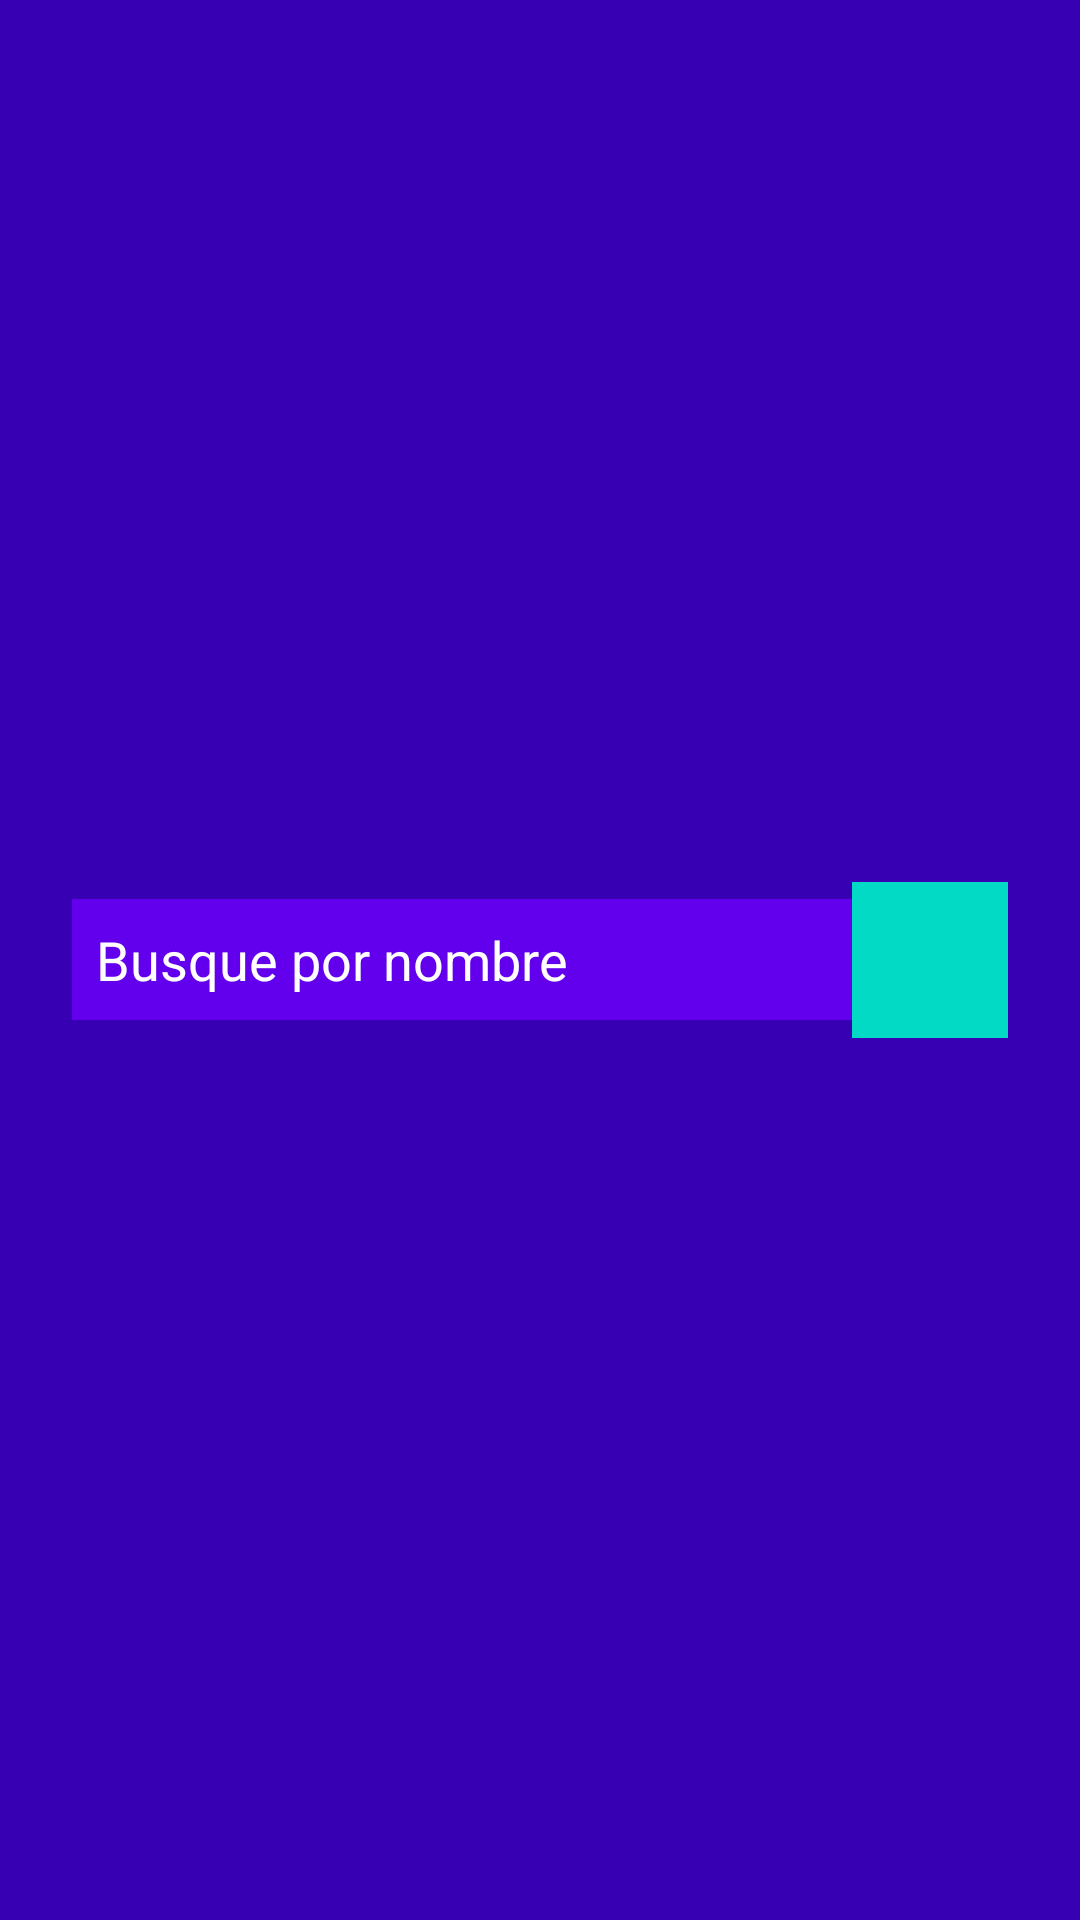

Write the Android layout XML for this screen, with the resource values it uses.
<!-- AndroidManifest.xml: application theme AppTheme -->
<!-- res/layout/dialog_fragment_finder.xml -->
<?xml version="1.0" encoding="utf-8"?>
<LinearLayout xmlns:android="http://schemas.android.com/apk/res/android"
    android:layout_width="match_parent"
    android:layout_height="wrap_content"
    android:orientation="horizontal"
    android:padding="24dp"
    android:gravity="center_vertical"
    android:background="@color/colorPrimaryDark">

    <EditText
        android:background="@color/colorPrimary"
        android:inputType="textEmailAddress"
        android:id="@+id/searchEt"
        android:textColor="@android:color/white"
        android:textColorHint="@android:color/white"
        android:hint="Busque por nombre"
        android:padding="8dp"
        android:layout_width="0dp"
        android:layout_height="wrap_content"
        android:layout_weight="1" />

    <ImageButton
        android:id="@+id/searchBtn"
        android:scaleType="centerCrop"
        android:src="@mipmap/ic_search_white_24dp"
        android:background="@color/colorAccent"
        android:layout_width="52dp"
        android:layout_height="52dp" />

</LinearLayout>
<!-- resources referenced by this layout -->
<resources>
  <style name="AppTheme" parent="Theme.AppCompat.Light.DarkActionBar">
          
          <item name="colorPrimary">@color/colorPrimary</item>
          <item name="colorPrimaryDark">@color/colorPrimaryDark</item>
          <item name="colorAccent">@color/colorAccent</item>
      </style>
  <!-- not gathered from this repository: default colours our renderer supplied (Android Studio template values) -->
  <color name="colorPrimary">#FF6200EE</color>
  <color name="colorPrimaryDark">#FF3700B3</color>
  <color name="colorAccent">#FF03DAC5</color>
</resources>
